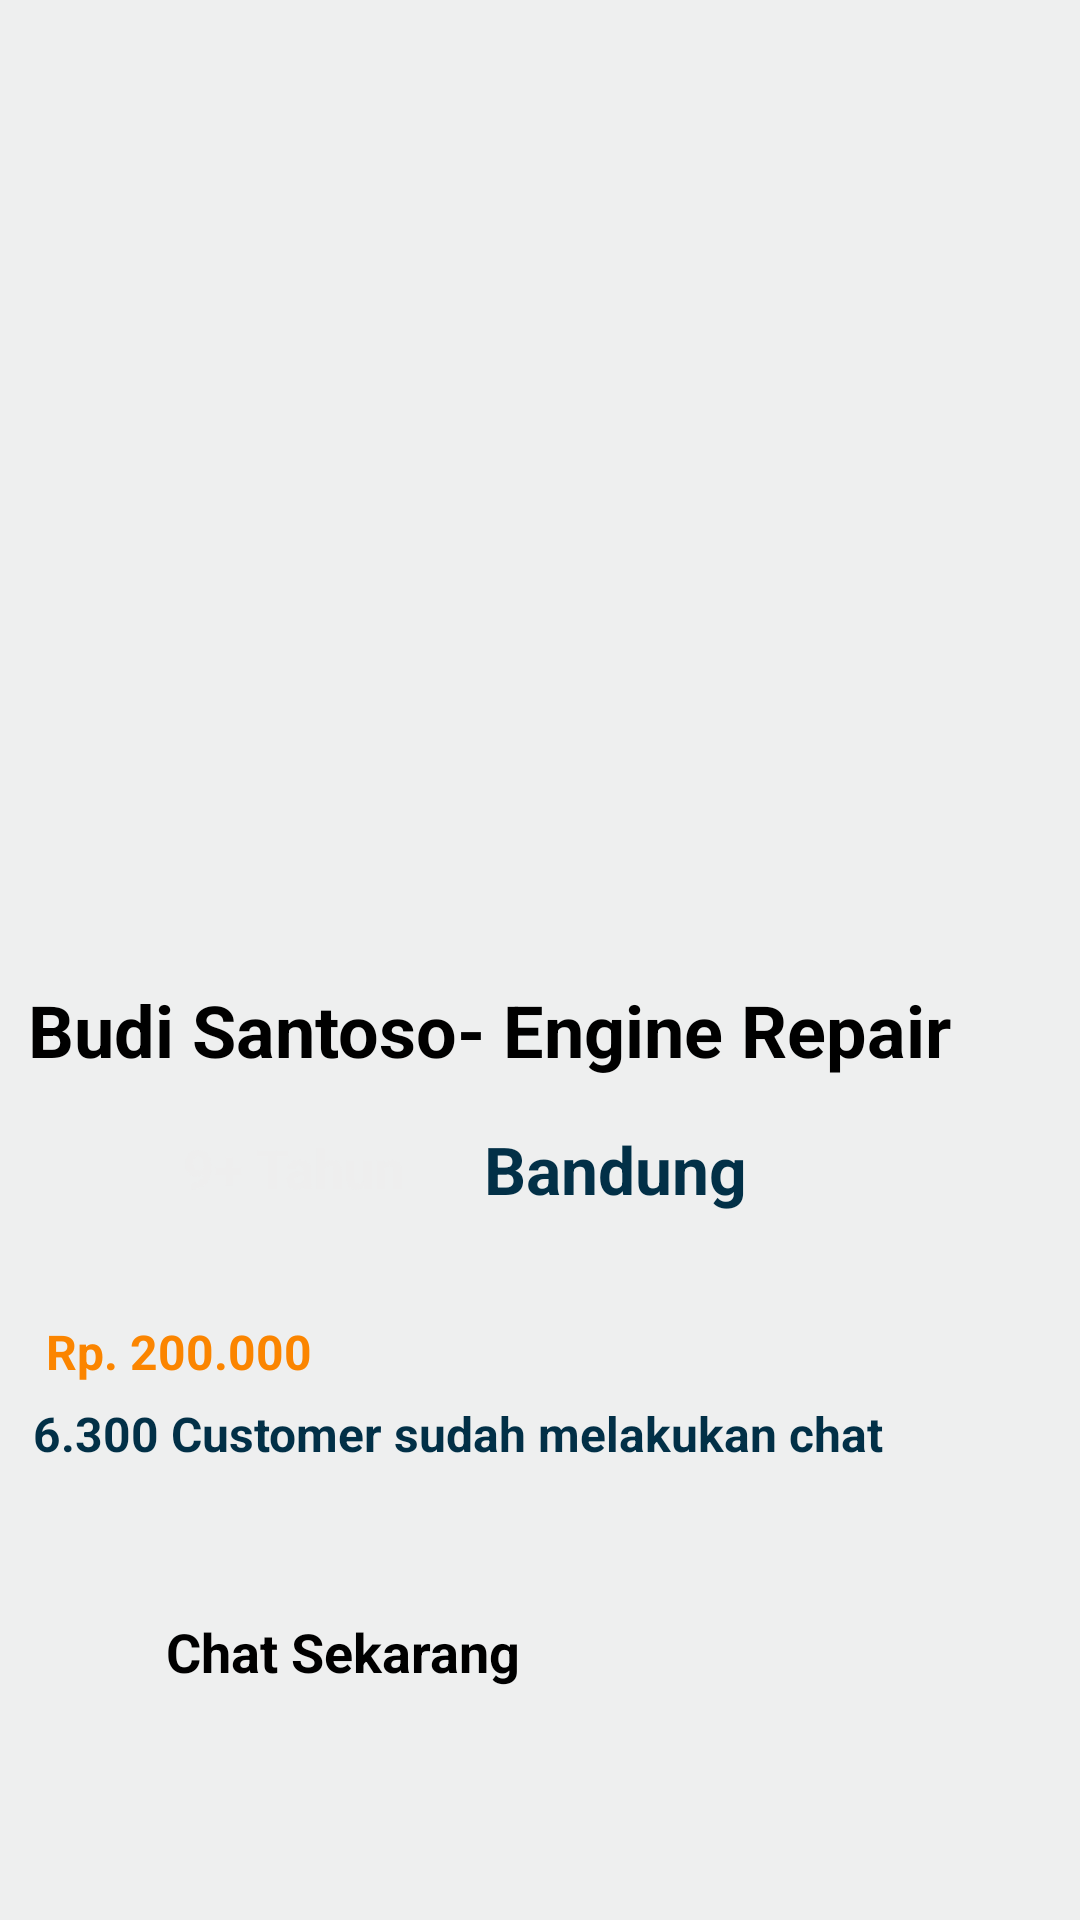

Android layout source for this screen:
<!-- AndroidManifest.xml: application theme Theme.Myontire -->
<!-- res/layout/activity_detailmechanic4.xml -->
<?xml version="1.0" encoding="utf-8"?>
<androidx.constraintlayout.widget.ConstraintLayout xmlns:android="http://schemas.android.com/apk/res/android"
    xmlns:app="http://schemas.android.com/apk/res-auto"
    xmlns:tools="http://schemas.android.com/tools"
    android:id="@+id/main"
    android:layout_width="match_parent"
    android:layout_height="match_parent"
    android:background="#eeefef"
    tools:context=".MainActivity">

    <Button
        android:id="@+id/chatb"
        android:layout_width="250dp"
        android:layout_height="60dp"
        android:backgroundTint="#fb8500"
        android:text="Chat Sekarang"
        android:textSize="18sp"
        android:textStyle="bold"
        app:layout_constraintBottom_toBottomOf="parent"
        app:layout_constraintEnd_toEndOf="parent"
        app:layout_constraintHorizontal_bias="0.503"
        app:layout_constraintStart_toStartOf="parent"
        app:layout_constraintTop_toTopOf="parent"
        app:layout_constraintVertical_bias="0.928" />

    <ImageView
        android:id="@+id/kotakb"
        android:layout_width="490dp"
        android:layout_height="350dp"
        app:layout_constraintBottom_toBottomOf="parent"
        app:layout_constraintEnd_toEndOf="parent"
        app:layout_constraintStart_toStartOf="parent"
        app:layout_constraintTop_toTopOf="parent"
        app:layout_constraintVertical_bias="0.777"
        app:srcCompat="@drawable/navbarmontir__1_" />

    <TextView
        android:id="@+id/Bandung"
        android:layout_width="wrap_content"
        android:layout_height="wrap_content"
        android:text="Bandung"
        android:textColor="#023047"
        android:textSize="22sp"
        android:textStyle="bold"
        app:layout_constraintBottom_toBottomOf="parent"
        app:layout_constraintEnd_toEndOf="parent"
        app:layout_constraintHorizontal_bias="0.593"
        app:layout_constraintStart_toStartOf="parent"
        app:layout_constraintTop_toTopOf="parent"
        app:layout_constraintVertical_bias="0.614" />

    <TextView
        android:id="@+id/customerb"
        android:layout_width="wrap_content"
        android:layout_height="wrap_content"
        android:text="6.300 Customer sudah melakukan chat"
        android:textColor="#023047"
        android:textSize="16sp"
        android:textStyle="bold"
        app:layout_constraintBottom_toBottomOf="parent"
        app:layout_constraintEnd_toEndOf="parent"
        app:layout_constraintHorizontal_bias="0.145"
        app:layout_constraintStart_toStartOf="parent"
        app:layout_constraintTop_toTopOf="parent"
        app:layout_constraintVertical_bias="0.755" />

    <TextView
        android:id="@+id/hargab"
        android:layout_width="wrap_content"
        android:layout_height="wrap_content"
        android:text="Rp. 200.000"
        android:textColor="#fb8500"
        android:textSize="16sp"
        android:textStyle="bold"
        app:layout_constraintBottom_toBottomOf="parent"
        app:layout_constraintEnd_toEndOf="parent"
        app:layout_constraintHorizontal_bias="0.056"
        app:layout_constraintStart_toStartOf="parent"
        app:layout_constraintTop_toTopOf="parent"
        app:layout_constraintVertical_bias="0.711" />

    <TextView
        android:id="@+id/namab"
        android:layout_width="wrap_content"
        android:layout_height="wrap_content"
        android:text="Budi Santoso- Engine Repair"
        android:textColor="#000"
        android:textSize="24sp"
        android:textStyle="bold"
        app:layout_constraintBottom_toBottomOf="parent"
        app:layout_constraintEnd_toEndOf="parent"
        app:layout_constraintHorizontal_bias="0.178"
        app:layout_constraintStart_toStartOf="parent"
        app:layout_constraintTop_toTopOf="parent"
        app:layout_constraintVertical_bias="0.538" />

    <ImageView
        android:id="@+id/navbarb"
        android:layout_width="535dp"
        android:layout_height="78dp"
        android:layout_marginBottom="523dp"
        app:layout_constraintBottom_toBottomOf="parent"
        app:layout_constraintEnd_toEndOf="parent"
        app:layout_constraintHorizontal_bias="0.6"
        app:layout_constraintStart_toStartOf="parent"
        app:layout_constraintTop_toTopOf="parent"
        app:layout_constraintVertical_bias="0.0"
        app:srcCompat="@drawable/montirokejos" />

    <ImageView
        android:id="@+id/logob"
        android:layout_width="87dp"
        android:layout_height="38dp"
        android:layout_marginStart="16dp"
        android:layout_marginEnd="225dp"
        android:layout_marginBottom="638dp"
        app:layout_constraintBottom_toBottomOf="parent"
        app:layout_constraintEnd_toEndOf="parent"
        app:layout_constraintHorizontal_bias="0.569"
        app:layout_constraintStart_toStartOf="parent"
        app:layout_constraintTop_toTopOf="parent"
        app:layout_constraintVertical_bias="0.371"
        app:srcCompat="@drawable/logotext" />

    <ImageView
        android:id="@+id/backb"
        android:layout_width="30dp"
        android:layout_height="30dp"
        app:layout_constraintBottom_toBottomOf="parent"
        app:layout_constraintEnd_toEndOf="parent"
        app:layout_constraintHorizontal_bias="0.042"
        app:layout_constraintStart_toStartOf="parent"
        app:layout_constraintTop_toTopOf="parent"
        app:layout_constraintVertical_bias="0.037"
        app:srcCompat="@android:drawable/ic_menu_revert" />

    <ImageView
        android:id="@+id/bulatb"
        android:layout_width="188dp"
        android:layout_height="122dp"
        android:layout_marginTop="385dp"
        android:layout_marginEnd="217dp"
        android:layout_marginBottom="218dp"
        app:layout_constraintBottom_toBottomOf="parent"
        app:layout_constraintEnd_toEndOf="parent"
        app:layout_constraintStart_toStartOf="parent"
        app:layout_constraintTop_toTopOf="parent"
        app:srcCompat="@drawable/bulatanmontir" />

    <ImageView
        android:id="@+id/suitcaseb"
        android:layout_width="38dp"
        android:layout_height="33dp"
        android:layout_marginStart="25dp"
        android:layout_marginTop="427dp"
        android:layout_marginEnd="342dp"
        android:layout_marginBottom="265dp"
        app:layout_constraintBottom_toBottomOf="parent"
        app:layout_constraintEnd_toEndOf="parent"
        app:layout_constraintStart_toStartOf="parent"
        app:layout_constraintTop_toTopOf="parent"
        app:srcCompat="@drawable/likesuitcasemontir" />

    <TextView
        android:id="@+id/tahunb"
        android:layout_width="76dp"
        android:layout_height="30dp"
        android:text="9+ Tahun"
        android:textColor="#eeee"
        android:textSize="18sp"
        android:textStyle="bold"
        app:layout_constraintBottom_toBottomOf="parent"
        app:layout_constraintEnd_toEndOf="parent"
        app:layout_constraintHorizontal_bias="0.215"
        app:layout_constraintStart_toStartOf="parent"
        app:layout_constraintTop_toTopOf="parent"
        app:layout_constraintVertical_bias="0.618" />

    <ImageView
        android:id="@+id/fotob"
        android:layout_width="274dp"
        android:layout_height="379dp"
        android:layout_marginStart="15dp"
        android:layout_marginTop="74dp"
        android:layout_marginBottom="398dp"
        app:layout_constraintBottom_toBottomOf="parent"
        app:layout_constraintEnd_toEndOf="parent"
        app:layout_constraintHorizontal_bias="0.409"
        app:layout_constraintStart_toStartOf="parent"
        app:layout_constraintTop_toTopOf="parent"
        app:layout_constraintVertical_bias="0.313"
        app:srcCompat="@drawable/montir3" />

</androidx.constraintlayout.widget.ConstraintLayout>
<!-- resources referenced by this layout -->
<resources>
  <!-- drawable bulatanmontir: png bitmap (drawable, 22538 bytes) -->
  <!-- drawable likesuitcasemontir: png bitmap (drawable, 23884 bytes) -->
  <!-- drawable logotext: png bitmap (drawable, 16249 bytes) -->
  <!-- drawable montir3: png bitmap (drawable, 168866 bytes) -->
  <!-- drawable montirokejos: png bitmap (drawable, 535527 bytes) -->
  <!-- drawable navbarmontir__1_: png bitmap (drawable, 15956 bytes) -->
</resources>
